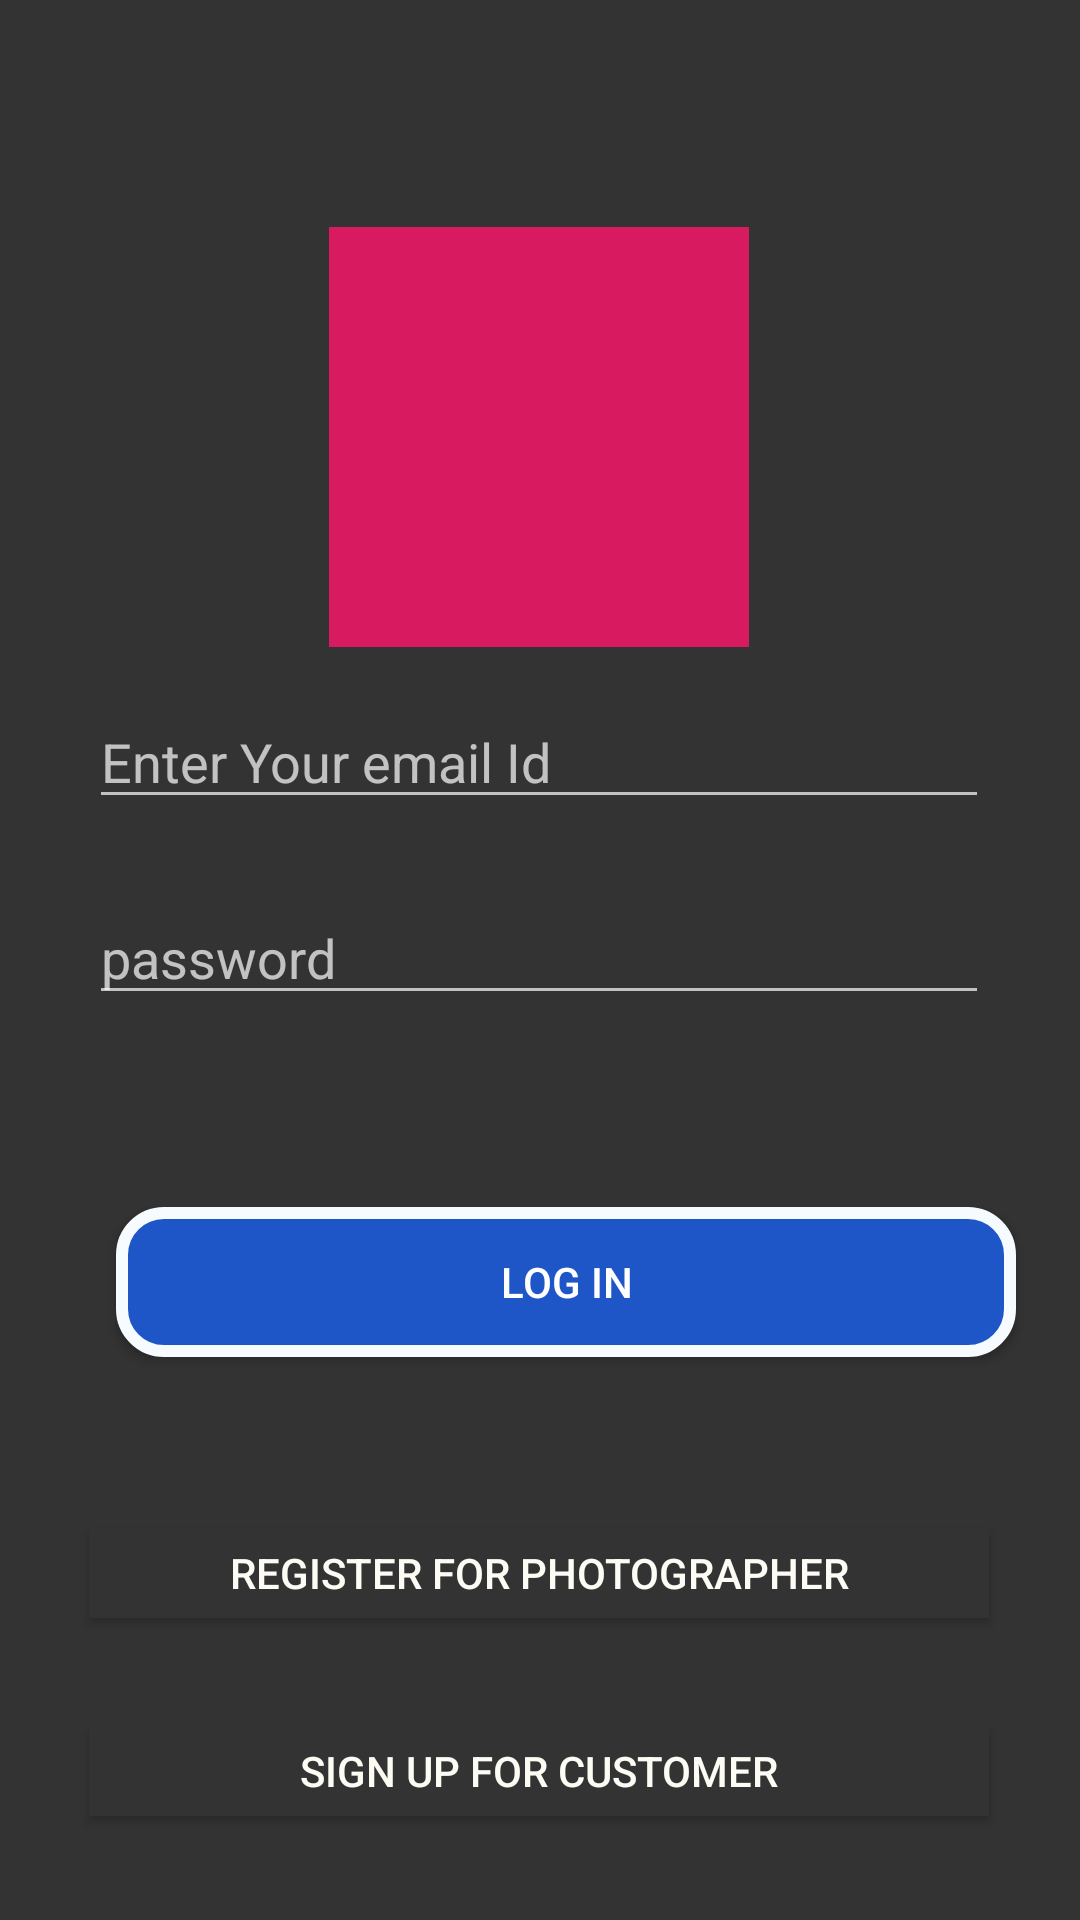

The Android layout XML behind this screen, and the referenced resources:
<!-- AndroidManifest.xml: application theme Theme.AppCompat.NoActionBar -->
<!-- res/layout/activity_main.xml -->
<android.support.constraint.ConstraintLayout xmlns:android="http://schemas.android.com/apk/res/android"
    xmlns:app="http://schemas.android.com/apk/res-auto"
    xmlns:tools="http://schemas.android.com/tools"
    android:layout_width="match_parent"
    android:layout_height="match_parent"
    android:background="@color/colorblack"
    tools:context=".MainActivity">


    <ImageView
        android:id="@+id/imageView2"
        android:layout_width="140sp"
        android:layout_height="140sp"
        android:layout_alignParentTop="true"
        android:layout_alignParentEnd="true"
        android:layout_marginStart="135dp"
        android:layout_marginTop="100dp"
        android:layout_marginEnd="136dp"
        android:layout_marginBottom="8dp"
        android:contentDescription="TODO"
        android:src="@color/colorAccent"
        app:layout_constraintBottom_toTopOf="@+id/emailid"
        app:layout_constraintEnd_toEndOf="parent"
        app:layout_constraintStart_toStartOf="parent"
        app:layout_constraintTop_toTopOf="parent" />

    <EditText
        android:id="@+id/emailid"
        android:layout_width="300sp"
        android:layout_height="wrap_content"
        android:layout_alignParentStart="true"
        android:layout_alignParentTop="true"
        android:layout_marginStart="55dp"
        android:layout_marginTop="8dp"
        android:layout_marginEnd="56dp"
        android:layout_marginBottom="16dp"
        android:hint="Enter Your email Id"
        app:layout_constraintBottom_toTopOf="@+id/password"
        app:layout_constraintEnd_toEndOf="parent"
        app:layout_constraintStart_toStartOf="parent"
        app:layout_constraintTop_toBottomOf="@+id/imageView2" />

    <Button
        android:id="@+id/photographer"
        android:layout_width="300sp"
        android:layout_height="30sp"
        android:layout_alignStart="@+id/emailid"
        android:layout_alignParentTop="true"
        android:layout_marginStart="55dp"
        android:layout_marginTop="18dp"
        android:layout_marginEnd="56dp"
        android:layout_marginBottom="59dp"
        android:background="@color/colorblack"
        android:text="Sign Up for Customer"
        android:textColor="@color/colorred"
        app:layout_constraintBottom_toBottomOf="parent"
        app:layout_constraintEnd_toEndOf="parent"
        app:layout_constraintStart_toStartOf="parent"
        app:layout_constraintTop_toBottomOf="@+id/photographers" />

    <Button
        android:id="@+id/photographers"
        android:layout_width="300sp"
        android:layout_height="30sp"
        android:layout_alignStart="@+id/emailid"

        android:layout_alignParentTop="true"
        android:layout_marginStart="55dp"
        android:layout_marginTop="2dp"
        android:layout_marginEnd="56dp"
        android:layout_marginBottom="18dp"
        android:background="@color/colorblack"
        android:text="Register for Photographer"
        android:textColor="@color/colorred"
        app:layout_constraintBottom_toTopOf="@+id/photographer"
        app:layout_constraintEnd_toEndOf="parent"
        app:layout_constraintStart_toStartOf="parent"
        app:layout_constraintTop_toBottomOf="@+id/login" />

    <EditText
        android:id="@+id/password"
        android:layout_width="300sp"
        android:layout_height="wrap_content"
        android:layout_alignStart="@+id/emailid"
        android:layout_alignParentBottom="true"
        android:layout_marginStart="55dp"
        android:layout_marginTop="8dp"
        android:layout_marginEnd="56dp"
        android:layout_marginBottom="64dp"
        android:ems="10"
        android:hint="password"
        android:inputType="textPassword"
        app:layout_constraintBottom_toTopOf="@+id/login"
        app:layout_constraintEnd_toEndOf="parent"
        app:layout_constraintStart_toStartOf="parent"
        app:layout_constraintTop_toBottomOf="@+id/emailid" />

    <Button
        android:id="@+id/login"
        android:layout_width="300sp"
        android:layout_height="50sp"
        android:layout_alignStart="@+id/emailid"
        android:layout_alignParentBottom="true"
        android:layout_centerHorizontal="true"
        android:layout_marginStart="64dp"
        android:layout_marginEnd="47dp"
        android:layout_marginBottom="55dp"
        android:background="@drawable/butonss"
        android:text="Log In"
        app:layout_constraintBottom_toTopOf="@+id/photographers"
        app:layout_constraintEnd_toEndOf="parent"
        app:layout_constraintStart_toStartOf="parent"
        app:layout_constraintTop_toBottomOf="@+id/password" />


</android.support.constraint.ConstraintLayout>
<!-- resources referenced by this layout -->
<resources>
  <color name="colorAccent">#D81B60</color>
  <color name="colorblack">#333333</color>
  <color name="colorred">#fcfcf5</color>
  <!-- drawable butonss (drawable) -->
  <?xml version="1.0" encoding="utf-8"?>
  
  <shape xmlns:android="http://schemas.android.com/apk/res/android" android:shape="rectangle" >
      <corners
          android:radius="14dp"
          />
      <solid
          android:color="#1E56C7"
          />
      <padding
          android:left="0dp"
          android:top="0dp"
          android:right="0dp"
          android:bottom="0dp"
          />
      <size
          android:width="270dp"
          android:height="60dp"
          />
      <stroke
          android:width="4dp"
          android:color="#F5FBFF"
          />
  </shape>
</resources>
